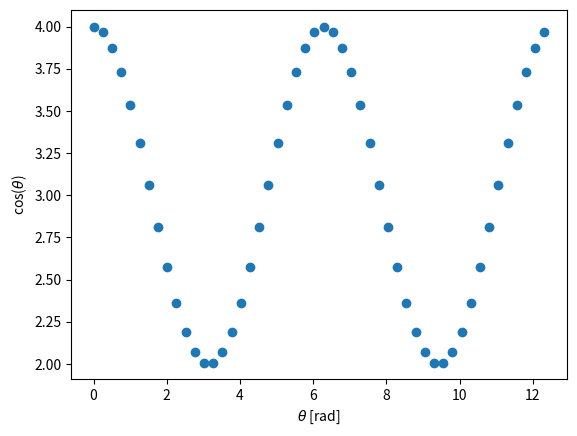

Python code for this plot:
import matplotlib.pyplot as plt
import numpy as np

xval = np.arange(0, np.pi*4, np.pi*4/50)
yval = np.cos(xval) +3

print(xval, yval)

figure, ax = plt.subplots()
ax.scatter(xval,yval)
ax.set_xlabel(r'$\theta$ [rad]')
ax.set_ylabel(r'cos($\theta$)')
plt.show()
